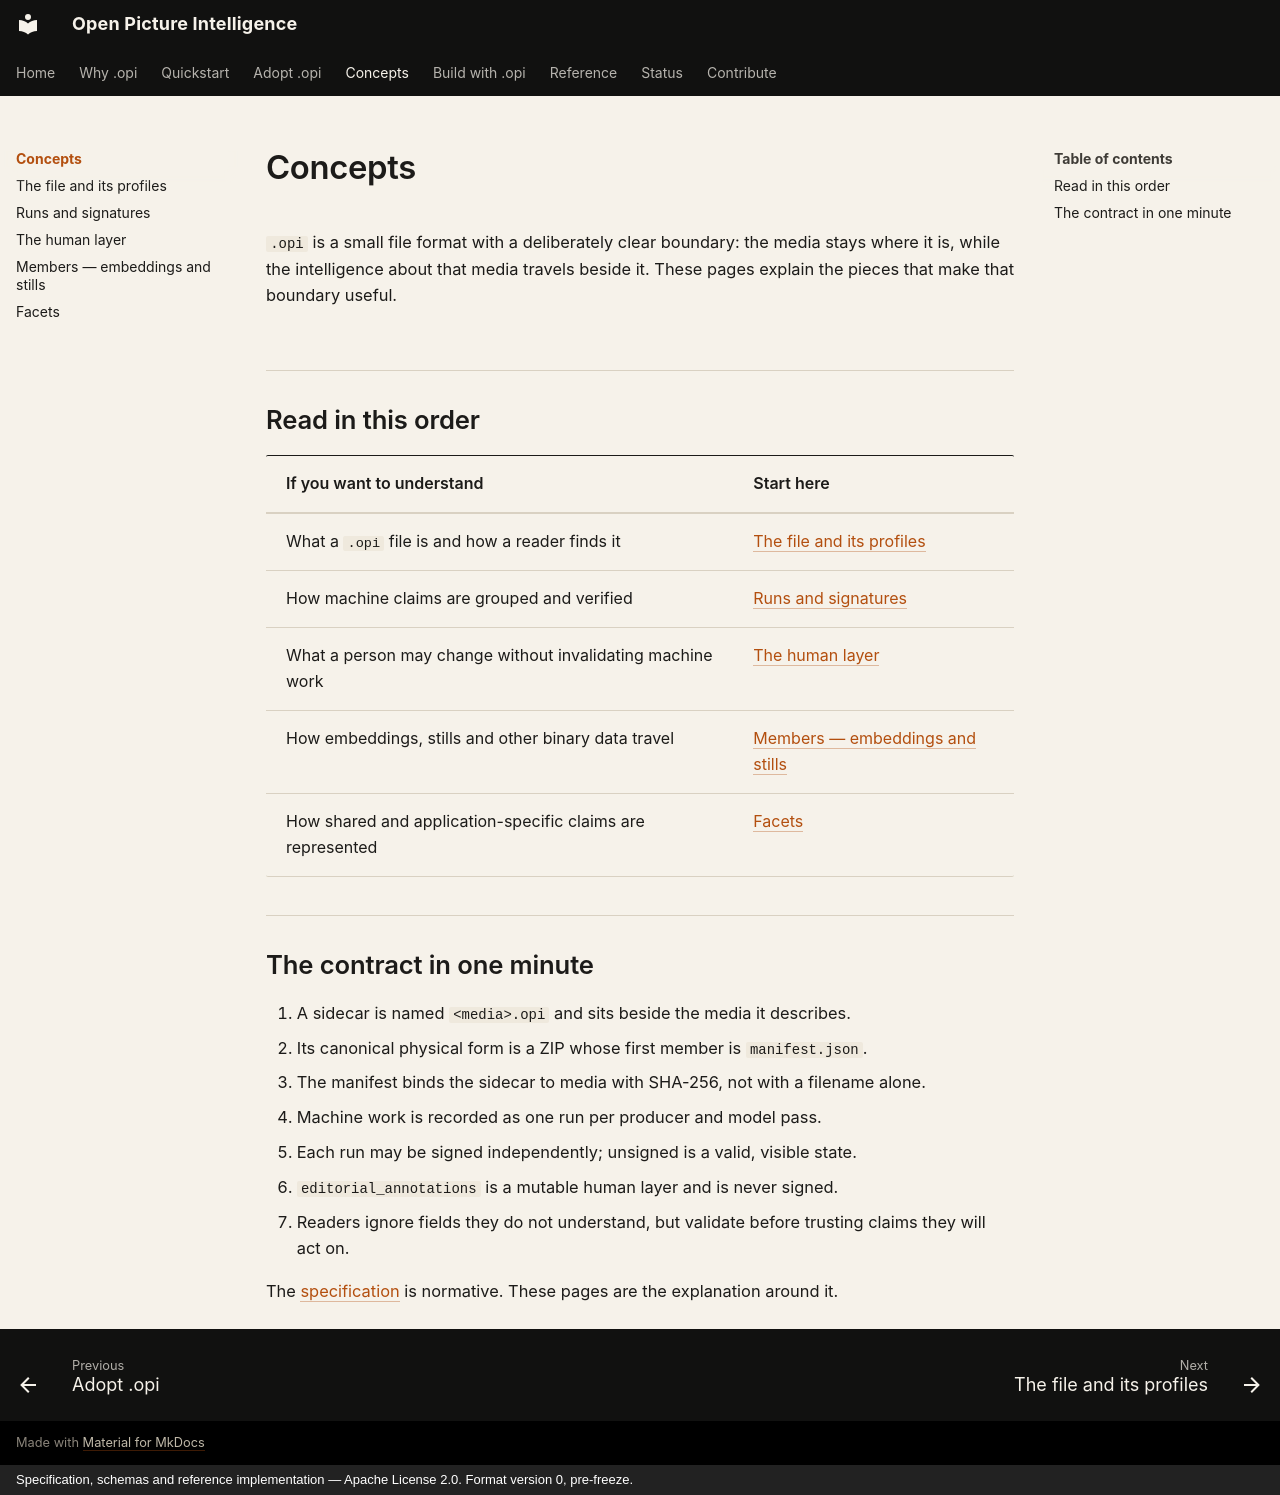

repository: openpictureintelligence/opi · page: concepts/index.html · generator: mkdocs · copyright: Specification, schemas and reference implementation — Apache License 2.0. Format version 0, pre-freeze.

# Concepts

`.opi` is a small file format with a deliberately clear boundary: the media
stays where it is, while the intelligence about that media travels beside it.
These pages explain the pieces that make that boundary useful.

## Read in this order

| If you want to understand | Start here |
|---|---|
| What a `.opi` file is and how a reader finds it | [The file and its profiles](file-and-profiles.md) |
| How machine claims are grouped and verified | [Runs and signatures](runs-and-signatures.md) |
| What a person may change without invalidating machine work | [The human layer](human-layer.md) |
| How embeddings, stills and other binary data travel | [Members — embeddings and stills](members.md) |
| How shared and application-specific claims are represented | [Facets](facets.md) |

## The contract in one minute

1. A sidecar is named `<media>.opi` and sits beside the media it describes.
2. Its canonical physical form is a ZIP whose first member is
   `manifest.json`.
3. The manifest binds the sidecar to media with SHA-256, not with a filename
   alone.
4. Machine work is recorded as one run per producer and model pass.
5. Each run may be signed independently; unsigned is a valid, visible state.
6. `editorial_annotations` is a mutable human layer and is never signed.
7. Readers ignore fields they do not understand, but validate before trusting
   claims they will act on.

The [specification](../spec/index.md) is normative. These pages are the
explanation around it.
